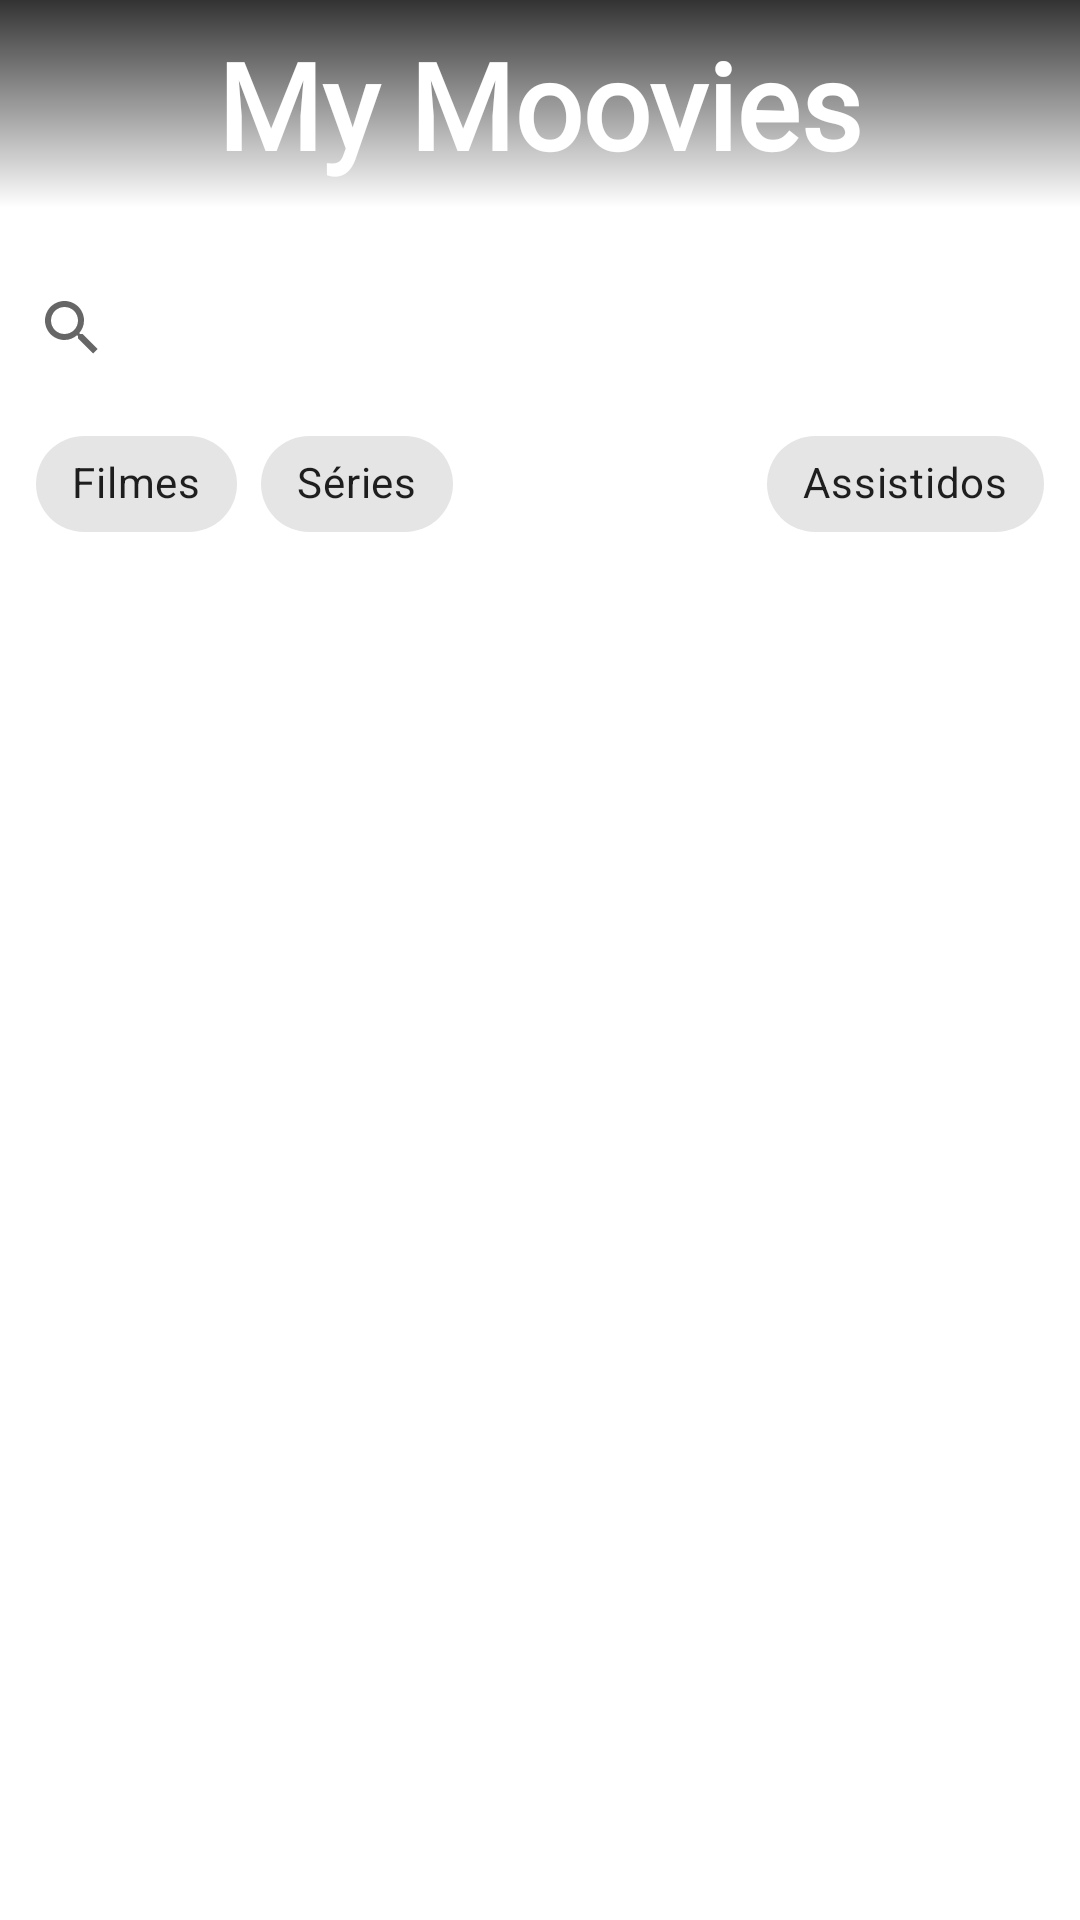

Here is an Android app screen rendered from its layout file. Give the layout XML and the strings, colors and styles it references.
<!-- AndroidManifest.xml: application theme Theme.Moovies -->
<!-- res/layout/fragment_mylist.xml -->
<?xml version="1.0" encoding="utf-8"?>
<androidx.constraintlayout.widget.ConstraintLayout xmlns:android="http://schemas.android.com/apk/res/android"
    xmlns:app="http://schemas.android.com/apk/res-auto"
    xmlns:tools="http://schemas.android.com/tools"
    android:layout_width="match_parent"
    android:layout_height="match_parent"
    android:fillViewport="true"
    android:orientation="vertical"
    android:theme="@style/Theme.Moovies"
    tools:context=".ui.mylist.MyListFragment">


    <com.google.android.material.appbar.AppBarLayout
        android:id="@+id/ab_toolbar"
        android:layout_width="match_parent"
        android:layout_height="wrap_content"
        android:background="@drawable/gradient"
        android:elevation="0dp"
        app:layout_constraintTop_toTopOf="parent">

        <androidx.constraintlayout.widget.ConstraintLayout
            android:layout_width="match_parent"
            android:layout_height="match_parent"
            android:padding="8dp">

            <TextView
                android:id="@+id/tv_initial_moovies"
                android:layout_width="wrap_content"
                android:layout_height="wrap_content"
                android:alpha="1.0"
                android:fontFamily="@font/cookit_regular"
                android:text="@string/str_title_header_my_list"
                android:textColor="@color/white"
                android:textSize="40sp"
                android:textStyle="bold"
                app:layout_constraintEnd_toEndOf="parent"
                app:layout_constraintStart_toStartOf="parent"
                app:layout_constraintTop_toTopOf="parent" />


        </androidx.constraintlayout.widget.ConstraintLayout>

    </com.google.android.material.appbar.AppBarLayout>

    <SearchView
        android:id="@+id/sv_search_input"
        android:layout_width="match_parent"
        android:layout_height="wrap_content"
        android:layout_marginTop="16dp"
        android:layout_marginBottom="16dp"
        android:backgroundTintMode="multiply"
        android:clipToPadding="false"
        android:hint="@string/hint_search_text_input_my_list"
        android:paddingBottom="4dp"
        android:queryHint="@string/hint_search_text_input_my_list"
        app:defaultQueryHint="@string/hint_search_text_input_my_list"
        app:hintAnimationEnabled="false"
        app:hintEnabled="false"
        app:layout_constraintEnd_toEndOf="parent"
        app:layout_constraintStart_toStartOf="parent"
        app:layout_constraintTop_toBottomOf="@id/ab_toolbar" />

    <com.google.android.material.chip.ChipGroup
        android:id="@+id/cg_filters_myLista"
        android:layout_width="wrap_content"
        android:layout_height="wrap_content"
        android:layout_marginHorizontal="8dp"
        android:paddingHorizontal="4dp"


        app:layout_constraintStart_toStartOf="parent"
        app:layout_constraintBottom_toTopOf="@id/rv_my_list"
        app:layout_constraintTop_toBottomOf="@id/sv_search_input">

        <com.google.android.material.chip.Chip
            android:id="@+id/cp_movies"
            style="@style/Widget.MaterialComponents.Chip.Choice"
            android:layout_width="wrap_content"
            android:layout_height="wrap_content"
            android:text="Filmes" />

        <com.google.android.material.chip.Chip
            android:id="@+id/cp_tv"
            style="@style/Widget.MaterialComponents.Chip.Choice"
            android:layout_width="wrap_content"
            android:layout_height="wrap_content"
            android:text="Séries" />

    </com.google.android.material.chip.ChipGroup>

    <com.google.android.material.chip.ChipGroup
        android:id="@+id/cg_order_myLista"
        android:layout_width="wrap_content"
        android:layout_height="wrap_content"
        android:layout_marginHorizontal="8dp"
        android:paddingHorizontal="4dp"

        app:layout_constraintBottom_toTopOf="@id/rv_my_list"
        app:layout_constraintEnd_toEndOf="parent"
        app:layout_constraintTop_toBottomOf="@id/sv_search_input">

        <com.google.android.material.chip.Chip
            android:id="@+id/cp_watched"
            style="@style/Widget.MaterialComponents.Chip.Choice"
            android:layout_width="wrap_content"
            android:layout_height="wrap_content"
            android:text="Assistidos" />

    </com.google.android.material.chip.ChipGroup>

    <androidx.recyclerview.widget.RecyclerView
        android:id="@+id/rv_my_list"
        android:layout_width="match_parent"
        android:layout_height="0dp"
        android:clickable="true"
        android:focusable="true"
        android:paddingHorizontal="4dp"
        android:paddingTop="4dp"
        app:layout_constraintBottom_toBottomOf="parent"
        app:layout_constraintTop_toBottomOf="@+id/cg_filters_myLista"
        app:layout_constraintVertical_bias="0.0"
        tools:layout_editor_absoluteX="0dp"
        tools:listitem="@layout/item_result_list" />

</androidx.constraintlayout.widget.ConstraintLayout>
<!-- res/layout/item_result_list.xml (included above) -->
<?xml version="1.0" encoding="utf-8"?>
<androidx.constraintlayout.widget.ConstraintLayout xmlns:android="http://schemas.android.com/apk/res/android"
    xmlns:app="http://schemas.android.com/apk/res-auto"
    xmlns:tools="http://schemas.android.com/tools"
    android:layout_width="match_parent"
    android:layout_height="wrap_content"
    android:id="@+id/cl_item_search"
    android:background="?android:attr/selectableItemBackground"
    android:layout_margin="4dp"
    android:padding="2dp">

    <androidx.cardview.widget.CardView
        android:id="@+id/cv_poster"
        android:layout_width="120dp"
        android:layout_height="160dp"
        app:cardCornerRadius="5dp"
        app:cardElevation="3dp"
        android:layout_margin="4dp"
        app:layout_constraintStart_toStartOf="parent"
        app:layout_constraintTop_toTopOf="parent"
        app:layout_constraintBottom_toBottomOf="parent"
        app:layout_constraintWidth_percent="0.3">

        <ImageView
            android:id="@+id/iv_cover_poster"
            android:layout_width="match_parent"
            android:layout_height="match_parent"
            android:scaleType="centerCrop"
            tools:src="@drawable/img_poster_tv" />
    </androidx.cardview.widget.CardView>

    <TextView
        android:id="@+id/tv_name"
        android:layout_width="0dp"
        android:layout_height="wrap_content"
        android:layout_marginHorizontal="8dp"
        android:maxLines="2"
        android:ellipsize="end"
        tools:text="Homem-Aranha"
        android:textColor="?attr/colorOnBackground"
        android:textStyle="bold"
        app:layout_constraintBottom_toBottomOf="parent"
        app:layout_constraintStart_toEndOf="@id/cv_poster"
        app:layout_constraintTop_toTopOf="parent"/>


</androidx.constraintlayout.widget.ConstraintLayout>
<!-- resources referenced by this layout -->
<resources>
  <color name="white">#FFFFFFFF</color>
  <!-- drawable gradient (drawable) -->
  <?xml version="1.0" encoding="utf-8"?>
  <shape xmlns:android="http://schemas.android.com/apk/res/android"
      android:shape="rectangle">
  
      <gradient
          android:angle="90"
          android:endColor="#CC000000"
          android:startColor="@android:color/transparent">
      </gradient>
  
  </shape>
  <!-- drawable img_poster_tv: jpg bitmap (drawable, 33248 bytes) -->
  <string name="hint_search_text_input_my_list">Pesquise em sua list …</string>
  <string name="str_title_header_my_list">My Moovies</string>
  <style name="Theme.Moovies" parent="Theme.MaterialComponents.DayNight.DarkActionBar">
  
      </style>
</resources>
